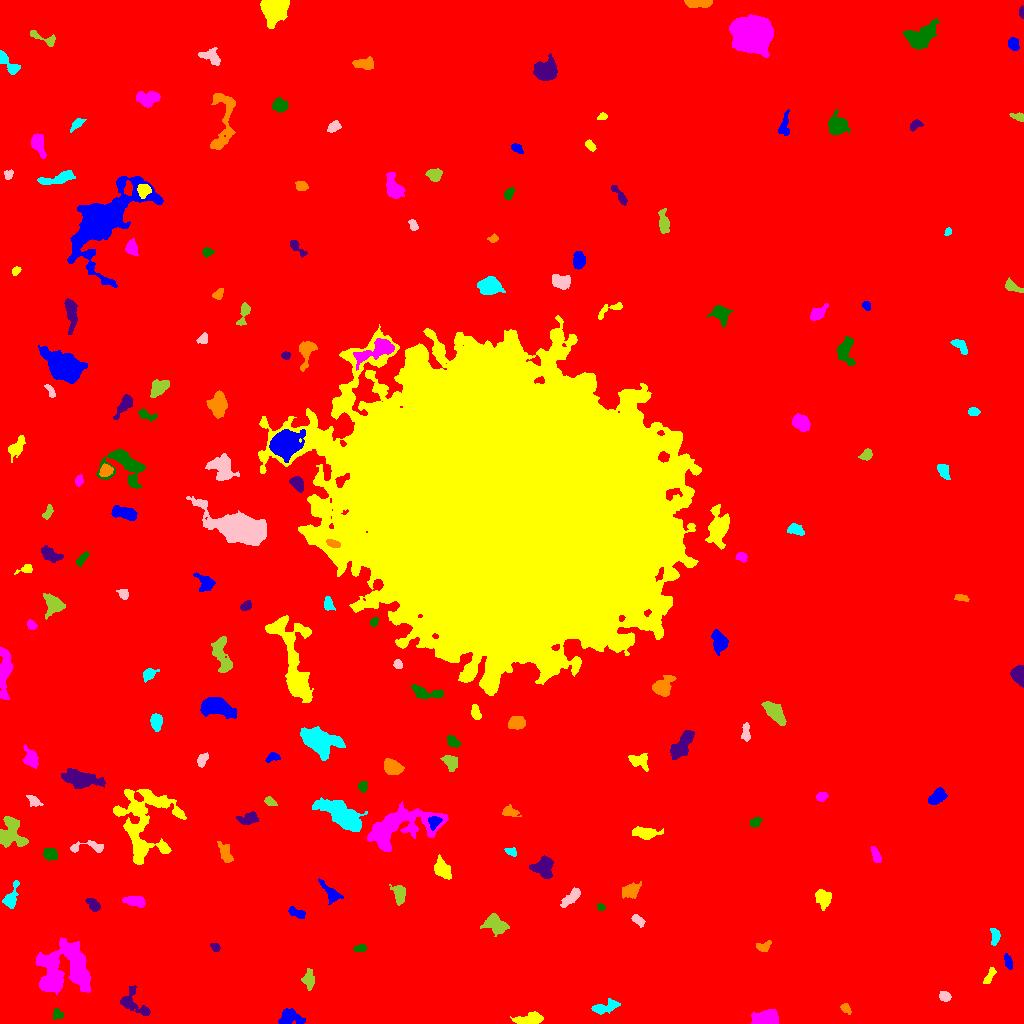

Values plotted in this chart, from the file beside it:
ID, X, Y, A, B, theta, total_flux, mu_max, mu_median, mu_mean, R_fwhm, R_e, R10, R90, x_start, x_end, y_start, y_end, area, greylevel
0, 476.3, 472.3, 305.9, 301.5, -0.2083, 3941193, 24.0, 4.0, 4.39, 74.52, 267.5, 102.2, 427, 0, 1023, 0, 1023, 897780, 4.39
1, 289, 7.293, 4.985, 3.799, -0.06099, 624.0, 6.0, 2.0, 2.144, 5.412, 4.583, 1.784, 7.939, 278, 305, 0, 15, 291, 12.14
2, 529, 4.153, 7.597, 2.507, 0.1422, 720.0, 7.0, 2.0, 2.628, 4.478, 5.015, 1.784, 7.999, 510, 543, 0, 12, 274, 13.63
3, 766, 4.711, 6.672, 3.415, -0.0124, 2194, 14.0, 6.0, 6.215, 6.699, 5.726, 2.257, 9.08, 751, 778, 0, 14, 353, 15.22
4, 57.52, 9.029, 2.556, 2.304, -0.5822, 274.0, 7.0, 3.0, 2.796, 2.932, 2.932, 1.128, 4.754, 53, 64, 4, 15, 98, 14.8
5, 132.7, 20.72, 9.204, 5.422, -0.767, 1347, 9.0, 4.0, 3.827, 6.077, 5.971, 2.257, 9.339, 120, 150, 8, 38, 352, 12.83
6, 845.6, 14.96, 2.922, 1.853, -0.765, 204.0, 5.0, 2.0, 2.242, 3.432, 2.877, 1.128, 4.514, 840, 851, 9, 20, 91, 12.24
7, 604.8, 16.58, 7.353, 2.573, 0.2618, 744.0, 7.0, 3.0, 3.012, 5.412, 4.853, 1.871, 7.611, 591, 620, 9, 25, 247, 15.01
8, 944.7, 26.98, 2.718, 2.296, -0.4216, 420.0, 8.0, 4.0, 3.784, 4.406, 3.241, 1.262, 4.983, 939, 951, 22, 32, 111, 13.78
9, 308.4, 44.49, 4.414, 2.714, 1.56, 488.0, 6.0, 2.0, 2.568, 5.171, 4.068, 1.596, 6.531, 301, 314, 33, 55, 190, 12.57
10, 11.67, 44.13, 3.217, 1.851, -0.5074, 387.0, 7.0, 4.0, 4.117, 4.26, 3.141, 1.262, 4.72, 4, 18, 40, 49, 94, 17.12
11, 1008, 61.68, 3.503, 1.668, -1.271, 289.0, 7.0, 2.0, 2.651, 3.141, 2.985, 1.128, 4.82, 1004, 1012, 54, 70, 109, 12.65
12, 989.3, 46.64, 4.666, 1.563, 1.019, 236.0, 5.0, 2.0, 1.934, 3.613, 3.29, 1.262, 5.14, 983, 996, 40, 56, 122, 11.93
13, 64.31, 55.36, 14.81, 13.21, 0.2603, 10692, 14.0, 6.0, 6.117, 15.78, 13.74, 5.352, 20.86, 35, 90, 29, 86, 1748, 14.12
14, 360.4, 75.22, 2.833, 1.808, 0.1863, 225.0, 5.0, 3.0, 2.528, 3.785, 2.932, 1.128, 4.514, 353, 366, 72, 79, 89, 12.53
15, 215, 76.19, 2.498, 1.674, -0.5875, 254.0, 7.0, 3.0, 3.432, 3.29, 2.585, 0.9772, 4.068, 210, 220, 72, 80, 74, 13.43
16, 763.5, 76.92, 3.841, 2.404, 0.2999, 419.0, 6.0, 3.0, 3.379, 5.293, 3.742, 1.493, 5.585, 756, 771, 72, 83, 124, 12.38
17, 995, 87.29, 4.532, 2.274, -1.541, 424.0, 5.0, 3.0, 3.118, 5.499, 3.949, 1.596, 5.836, 990, 1000, 78, 95, 136, 12.12
18, 637.8, 102.9, 3.473, 1.932, -0.6289, 258.0, 7.0, 2.0, 2.263, 2.585, 3.09, 1.128, 4.951, 631, 645, 96, 109, 114, 12.26
19, 495.1, 99.59, 6.222, 4.053, -0.4737, 1113, 8.0, 3.0, 3.217, 6.433, 5.809, 2.185, 9.236, 480, 509, 87, 110, 346, 12.22
20, 251.5, 105.6, 4.309, 2.436, -1.495, 314.0, 5.0, 1.0, 1.858, 4.068, 3.613, 1.382, 6.129, 246, 257, 94, 116, 169, 11.86
21, 296.9, 110.6, 4.888, 1.926, -0.3777, 316.0, 5.0, 2.0, 2.241, 4.068, 3.613, 1.382, 5.809, 288, 305, 105, 117, 141, 12.24
22, 823.5, 125.4, 4.475, 3.607, -1.131, 920.0, 8.0, 3.0, 3.755, 5.997, 4.82, 1.871, 7.736, 815, 831, 113, 134, 245, 12.76
23, 134.6, 122.5, 5.561, 2.396, -0.1318, 748.0, 7.0, 4.0, 3.579, 5.89, 4.652, 1.871, 7.114, 122, 145, 116, 127, 209, 13.58
24, 600.8, 116.4, 1.987, 1.622, -0.5363, 232.0, 8.0, 4.0, 4.218, 3.29, 2.326, 0.7979, 3.613, 597, 605, 113, 120, 55, 13.22
25, 93.96, 117.8, 3.453, 2.215, -0.8731, 404.0, 8.0, 2.0, 2.806, 3.989, 3.338, 1.262, 5.382, 85, 100, 112, 125, 144, 13.81
26, 630.5, 132.1, 4.545, 2.953, 0.3993, 374.0, 4.0, 1.0, 1.598, 5.528, 4.107, 1.693, 6.887, 622, 641, 125, 142, 234, 11.6
27, 10.8, 125.1, 7.268, 2.819, 1.252, 663.0, 7.0, 3.0, 2.883, 5.262, 4.478, 1.784, 6.979, 2, 19, 115, 143, 230, 16.88
28, 571.3, 126.4, 6.472, 2.339, 0.752, 752.0, 7.0, 3.0, 3.498, 5.47, 4.787, 1.871, 7.356, 560, 580, 116, 136, 215, 12.5
29, 399.2, 128.7, 4.946, 3.029, -1.407, 684.0, 8.0, 3.0, 3.181, 5.47, 4.687, 1.693, 7.247, 389, 405, 118, 139, 215, 12.18
30, 1015, 167.6, 13.2, 5.211, 1.263, 4344, 29.0, 4.0, 5.792, 4.107, 7.136, 2.326, 12.88, 995, 1023, 133, 185, 750, 14.79
31, 331.1, 130.1, 6.699, 2.861, -0.8207, 750.0, 7.0, 3.0, 3.289, 5.109, 4.583, 1.784, 7.421, 318, 343, 119, 145, 228, 12.29
32, 442.6, 154.2, 5.511, 3.002, -0.9586, 630.0, 6.0, 2.0, 2.291, 6.206, 5.015, 1.954, 7.674, 434, 451, 144, 169, 275, 12.29
33, 876, 167.8, 4.361, 1.914, -1.178, 434.0, 6.0, 3.5, 3.391, 5.262, 3.742, 1.493, 5.614, 871, 881, 161, 177, 128, 12.39
34, 49.92, 169.8, 3.249, 2.747, -0.3646, 715.0, 10.0, 4.0, 4.469, 4.754, 3.827, 1.493, 6.024, 43, 57, 163, 175, 160, 15.47
35, 543, 156.8, 5.076, 4.525, 0.6342, 1589, 11.0, 4.0, 4.514, 6.257, 5.614, 2.257, 8.956, 529, 553, 145, 168, 352, 14.51
36, 225.2, 170.4, 5.465, 2.679, -1.192, 709.0, 8.0, 3.0, 3.392, 5.323, 4.514, 1.693, 7.136, 217, 233, 161, 182, 209, 14.39
37, 510.8, 171.2, 2.862, 1.621, -0.4875, 231.0, 7.0, 2.0, 2.655, 3.038, 2.646, 0.9772, 4.184, 504, 516, 167, 176, 87, 12.66
38, 89.5, 175.7, 11.24, 2.496, 0.03682, 189.0, 3.0, 1.0, 0.931, 4.406, 3.742, 1.382, 5.726, 70, 103, 171, 183, 203, 11.93
39, 11.51, 190.2, 8.319, 5.978, -1.286, 2415, 10.0, 4.0, 4.557, 8.885, 7.421, 2.821, 11.45, 0, 28, 176, 207, 530, 13.56
40, 797.5, 194.8, 4.32, 2.304, -1.199, 645.0, 9.0, 3.0, 4.006, 4.478, 3.785, 1.493, 6.206, 792, 803, 187, 207, 161, 13.01
41, 434.1, 201.7, 3.18, 2.753, 0.8092, 397.0, 6.0, 3.0, 2.877, 5.015, 3.7, 1.493, 5.698, 428, 442, 193, 207, 138, 18.88
42, 645.2, 190.4, 6.847, 2.736, -0.06678, 960.0, 7.0, 3.0, 3.529, 6.433, 5.202, 2.111, 8.117, 632, 663, 184, 197, 272, 12.53
43, 396.7, 195.9, 20.5, 8.25, 0.2605, 7494, 15.0, 4.0, 5.046, 10.03, 10.98, 4.222, 18.42, 367, 448, 172, 222, 1485, 14.05
44, 754.9, 200.9, 2.823, 2, 0.536, 217.0, 5.0, 2.0, 2.149, 3.29, 2.932, 1.128, 4.82, 749, 762, 196, 206, 101, 12.15
45, 248.6, 204.9, 5.412, 2.704, 0.1615, 748.0, 8.0, 3.5, 3.74, 5.642, 4.334, 1.693, 6.794, 236, 258, 199, 212, 200, 12.74
46, 509.5, 211.4, 3.703, 2.521, -0.1684, 281.0, 4.0, 2.0, 1.912, 5.109, 3.523, 1.493, 5.614, 502, 521, 207, 219, 147, 11.91
47, 340.5, 208.8, 13.21, 5.02, -0.5327, 5588, 14.0, 6.0, 6.258, 11.11, 9.657, 3.909, 14.82, 312, 367, 192, 226, 893, 15.26
48, 34.09, 222.7, 3.732, 1.991, -0.6027, 238.0, 5.0, 2.0, 1.951, 3.523, 3.192, 1.128, 5.323, 26, 43, 217, 228, 122, 11.95
49, 270, 221.9, 2.827, 1.722, -0.4001, 220.0, 6.0, 2.0, 2.366, 3.568, 2.764, 0.9772, 4.406, 264, 277, 218, 227, 93, 13.37
50, 596.1, 219.3, 2.612, 2.552, 1.436, 509.0, 8.0, 5.0, 4.545, 4.618, 3.338, 1.382, 5.14, 591, 602, 214, 225, 112, 13.54
51, 936.6, 227, 5.048, 2.887, 0.7598, 860.0, 9.0, 4.0, 3.839, 5.078, 4.652, 1.784, 7.334, 928, 947, 219, 236, 224, 12.84
52, 144.6, 199.9, 21.44, 14.79, 1.464, 8993, 14.0, 4.0, 4.936, 11.38, 13.7, 5.015, 21.47, 113, 186, 159, 234, 1822, 12.94
53, 821.8, 226.7, 2.811, 2.042, 0.2371, 217.0, 4.0, 2.0, 2.214, 4.583, 3.09, 1.262, 4.72, 816, 828, 222, 231, 98, 12.21
54, 362.6, 236.9, 2.612, 2.102, 1.406, 275.0, 7.0, 3.0, 2.957, 3.141, 2.985, 1.128, 4.652, 358, 367, 231, 242, 93, 12.96
55, 80.2, 244.5, 9.844, 4.046, -0.2486, 1883, 10.0, 3.0, 3.417, 6.864, 6.864, 2.585, 11.27, 61, 105, 235, 255, 551, 13.42
56, 392.2, 256.3, 4.263, 2.973, -0.3904, 1671, 16.0, 6.0, 6.427, 5.726, 4.549, 1.871, 7.247, 384, 404, 249, 265, 260, 16.43
57, 318.1, 283.6, 8.692, 5.211, -0.3994, 8591, 39.0, 7.0, 10.61, 6.58, 7.334, 2.764, 13.06, 300, 345, 263, 297, 810, 19.61
58, 202.4, 264.2, 3.459, 1.994, 1.019, 427.0, 9.0, 3.0, 3.444, 3.523, 3.29, 1.262, 5.202, 197, 208, 256, 271, 124, 13.44
59, 450.7, 260.9, 3.657, 2.722, -1.033, 663.0, 9.0, 3.0, 3.435, 4.406, 3.785, 1.493, 6.155, 440, 457, 252, 268, 193, 15.44
... 127 more rows
